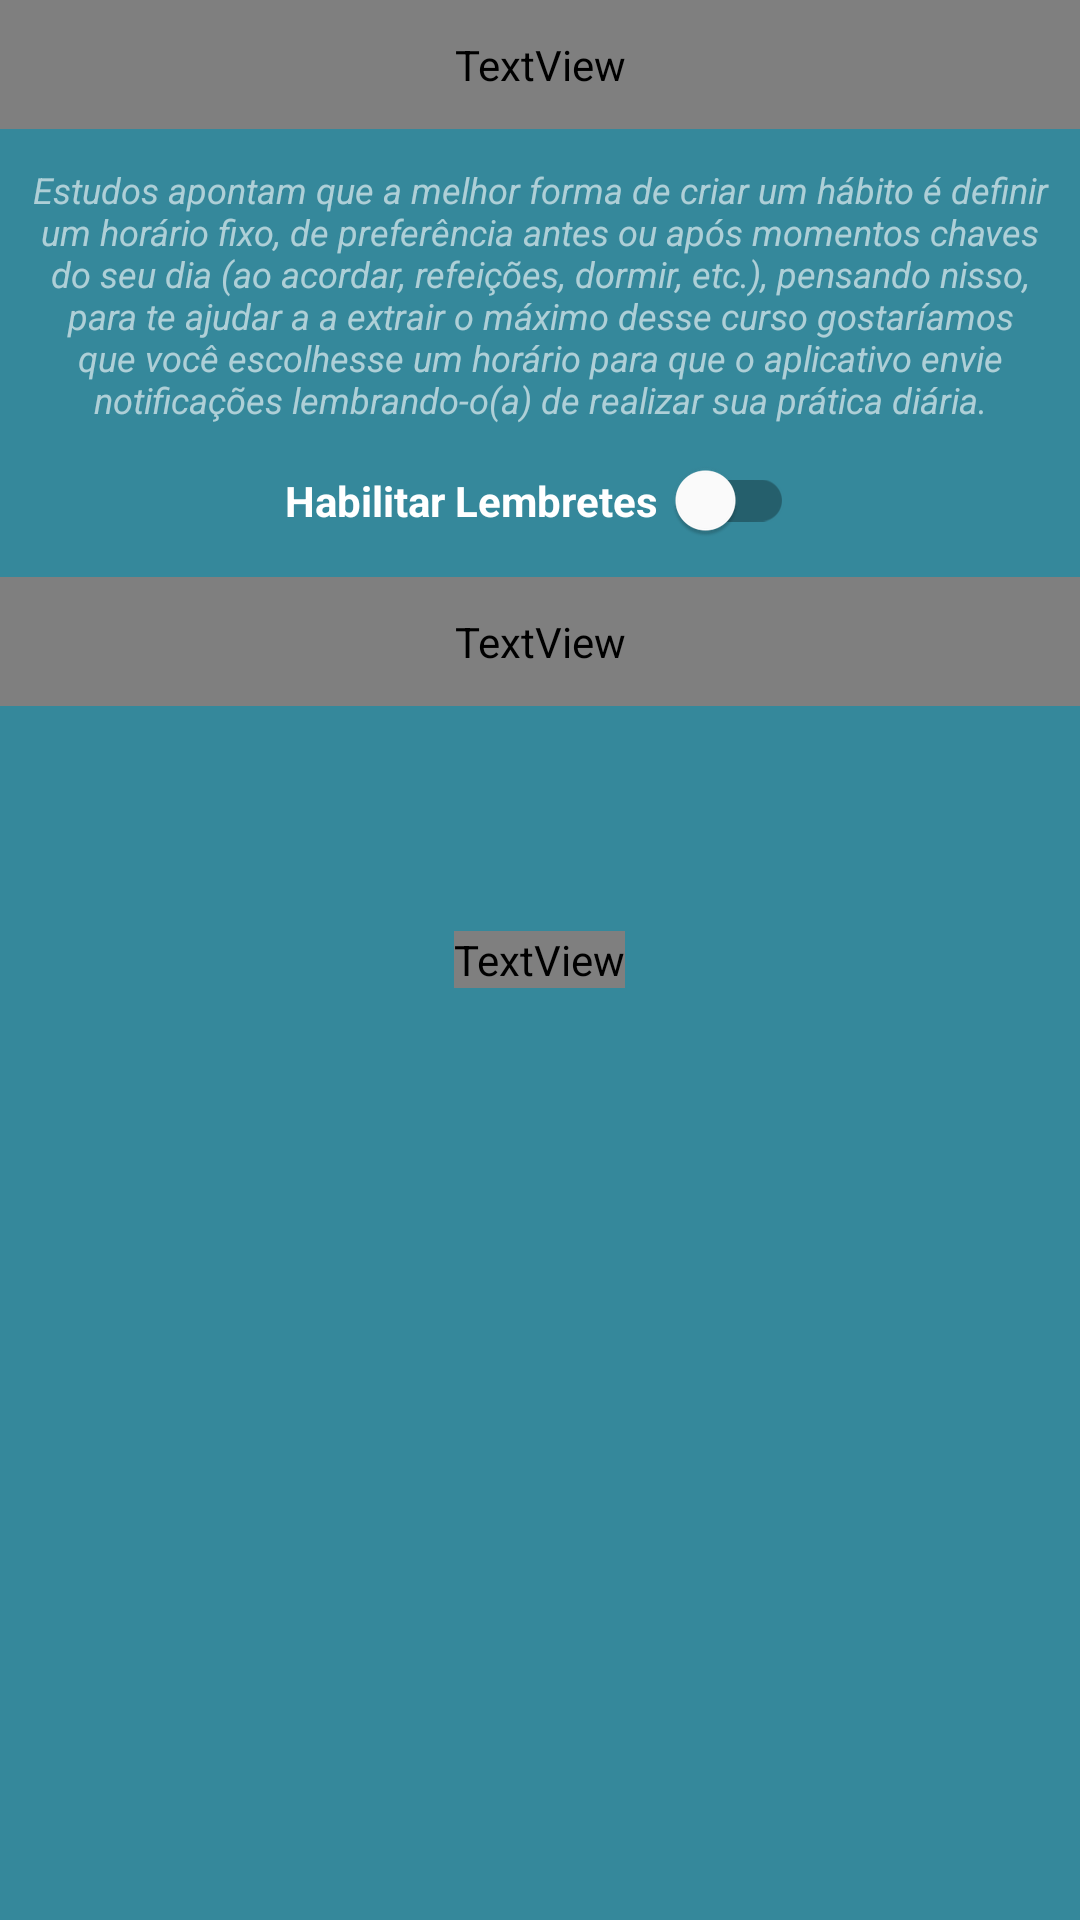

Layout XML and referenced resources for this Android screen:
<!-- AndroidManifest.xml: application theme Theme.Neurosaude -->
<!-- res/layout/alarm_dialog_layout.xml -->
<?xml version="1.0" encoding="utf-8"?>
<FrameLayout xmlns:android="http://schemas.android.com/apk/res/android"
    xmlns:app="http://schemas.android.com/apk/res-auto"
    xmlns:tools="http://schemas.android.com/tools"
    android:id="@+id/Alarm_Main"
    android:layout_width="wrap_content"
    android:layout_height="wrap_content"
    android:background="@color/color_background"
    tools:ignore="Overdraw">

    <TextView
        android:layout_width="wrap_content"
        android:layout_height="wrap_content"
        android:layout_gravity="center"
        android:layout_margin="12dp"
        android:fontFamily="@font/comfortaa"
        android:gravity="center"
        android:text="@string/loading"
        android:textColor="@color/color_white"
        app:drawableTint="@color/color_white"
        app:drawableTopCompat="@drawable/ic_download" />

    <LinearLayout
        android:id="@+id/Alarm_Layout"
        android:layout_width="wrap_content"
        android:layout_height="wrap_content"
        android:background="@color/color_background"
        android:gravity="center"
        android:orientation="vertical"
        android:visibility="visible">

        <TextView
            android:layout_width="match_parent"
            android:layout_height="wrap_content"
            android:background="@color/color_background_darker"
            android:fontFamily="@font/comfortaa"
            android:gravity="center"
            android:padding="12dp"
            android:text="@string/alarm_title"
            android:textColor="@color/color_white"
            android:textSize="22sp"
            android:textStyle="bold" />

        <TextView
            android:layout_width="wrap_content"
            android:layout_height="wrap_content"
            android:alpha=".6"
            android:gravity="center"
            android:paddingStart="6dp"
            android:paddingTop="12dp"
            android:paddingEnd="6dp"
            android:text="@string/alarm_subtitle"
            android:textColor="@color/color_white"
            android:textSize="12sp"
            android:textStyle="italic" />

        <com.google.android.material.switchmaterial.SwitchMaterial
            android:id="@+id/Alarm_Enable"
            android:layout_width="wrap_content"
            android:layout_height="wrap_content"
            android:layout_margin="12dp"
            android:drawableStart="@drawable/ic_alarm"
            android:drawablePadding="6dp"
            android:text="@string/enable_reminder"
            android:textColor="@color/color_white"
            android:textStyle="bold"
            app:switchPadding="6dp"
            app:thumbTint="@color/color_white" />

        <TimePicker
            android:id="@+id/Alarm_TimePìcker"
            android:layout_width="wrap_content"
            android:layout_height="wrap_content"
            android:layout_gravity="center"
            android:headerBackground="@color/color_background"
            android:numbersSelectorColor="@color/color_background"
            android:textAlignment="center"
            android:visibility="gone" />

        <TextView
            android:id="@+id/Alarm_SaveAndClose"
            android:layout_width="match_parent"
            android:layout_height="wrap_content"
            android:background="@color/color_background_darker"
            android:drawablePadding="6dp"
            android:fontFamily="@font/comfortaa"
            android:gravity="center"
            android:padding="12dp"
            android:text="@string/close_and_save"
            android:textColor="@color/color_white"
            android:textSize="22sp"
            app:drawableStartCompat="@drawable/ic_back"
            app:drawableTint="@color/color_white" />
    </LinearLayout>


</FrameLayout>
<!-- resources referenced by this layout -->
<resources>
  <color name="color_background">#35889B</color>
  <color name="color_background_darker">#2A7080</color>
  <color name="color_white">#FFFFFF</color>
  <string name="alarm_subtitle">Estudos apontam que a melhor forma de criar um hábito é definir um horário fixo, de preferência antes ou após momentos chaves do seu dia (ao acordar, refeições, dormir, etc.), pensando nisso, para te ajudar a a extrair o máximo desse curso gostaríamos que você escolhesse um horário para que o aplicativo envie notificações lembrando-o(a) de realizar sua prática diária.</string>
  <string name="alarm_title">Notificações de Lembretes de Práticas</string>
  <string name="close_and_save">Fechar e Salvar</string>
  <string name="enable_reminder">Habilitar Lembretes</string>
  <string name="loading">Carregando…</string>
  <style name="Theme.Neurosaude" parent="Theme.AppCompat.Light.NoActionBar">
          <item name="colorPrimary">@color/color_foreground</item>
          <item name="colorPrimaryDark">@color/color_gray</item>
          <item name="colorAccent">@color/color_background2</item>
          <item name="statusBarBackground">@color/color_background</item>
          <item name="windowActionBar">false</item>
          <item name="windowNoTitle">true</item>
          <item name="android:windowTranslucentStatus">true</item>
          <item name="android:windowFullscreen">true</item>
      </style>
  <color name="color_foreground">#66C8CB</color>
  <color name="color_gray">#EEEFF1</color>
  <color name="color_background2">#062458</color>
</resources>
